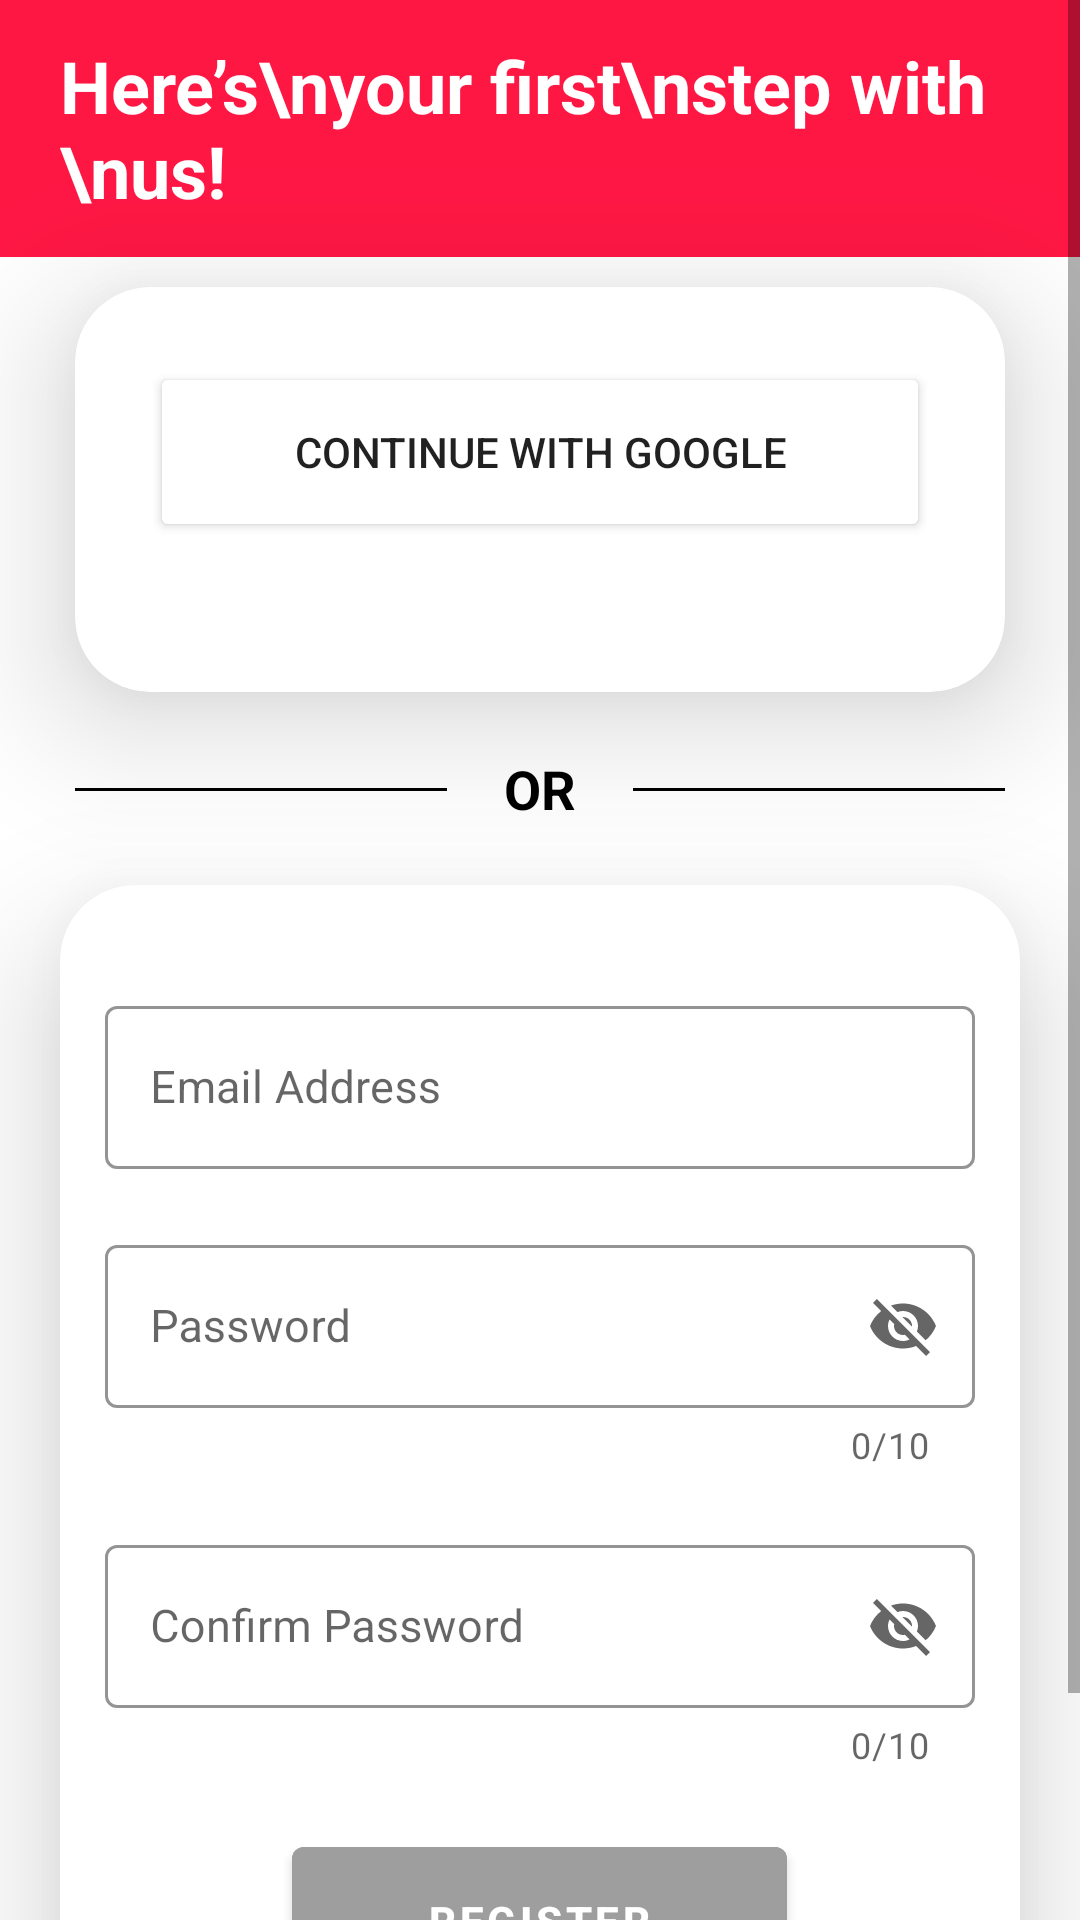

Reconstruct the res/layout file that produces this screen, plus the resources it refers to.
<!-- AndroidManifest.xml: application theme AppTheme -->
<!-- res/layout/fragment_register.xml -->
<?xml version="1.0" encoding="utf-8"?>
<RelativeLayout
    xmlns:android="http://schemas.android.com/apk/res/android"
    xmlns:app="http://schemas.android.com/apk/res-auto"
    android:layout_width="match_parent"
    android:layout_height="match_parent"
    android:id="@+id/activity_register"
    android:focusableInTouchMode="true">

    <ScrollView
        android:layout_width="match_parent"
        android:layout_height="wrap_content"
        android:layout_alignParentTop="true">

        <LinearLayout
            android:layout_width="match_parent"
            android:layout_height="wrap_content"
            android:background="@android:color/white"
            android:orientation="vertical">

            <RelativeLayout
                android:layout_width="match_parent"
                android:layout_height="wrap_content"
                android:paddingTop="15dp"
                android:paddingStart="20dp"
                android:paddingEnd="15dp"
                android:paddingBottom="10dp"
                android:background="@color/colorLightBlue">

                <TextView
                    android:layout_width="wrap_content"
                    android:layout_height="wrap_content"
                    android:layout_centerVertical="true"
                    android:textSize="24sp"
                    android:textColor="@android:color/white"
                    android:textStyle="bold"
                    android:text="Here’s\nyour first\nstep with \nus!"/>

                <ImageView
                    android:layout_width="wrap_content"
                    android:layout_height="wrap_content"
                    android:src="@drawable/ic_baseline_people_100"
                    android:layout_alignParentEnd="true"/>

            </RelativeLayout>

            <androidx.cardview.widget.CardView
                android:layout_width="match_parent"
                android:layout_height="wrap_content"
                android:layout_marginTop="10dp"
                android:layout_marginStart="25dp"
                android:layout_marginEnd="25dp"
                app:cardCornerRadius="25dp"
                android:translationZ="25dp">

                <LinearLayout
                    android:layout_width="match_parent"
                    android:layout_height="wrap_content"
                    android:layout_marginTop="25dp"
                    android:layout_marginBottom="25dp"
                    android:orientation="vertical">

                    <androidx.appcompat.widget.AppCompatButton
                        android:id="@+id/GoogleBtnRegister"
                        android:layout_width="fill_parent"
                        android:layout_height="60dp"
                        android:layout_marginLeft="25dp"
                        android:layout_marginRight="25dp"
                        android:layout_marginBottom="25dp"
                        android:backgroundTint="#ffffff"
                        android:drawableStart="@drawable/resize_google_icon"
                        android:text="Continue with Google" />

                </LinearLayout>

            </androidx.cardview.widget.CardView>

            <LinearLayout
                android:id="@+id/horizontalLine"
                android:layout_width="match_parent"
                android:layout_height="wrap_content"
                android:layout_marginTop="20dp"
                android:orientation="horizontal"
                android:paddingStart="25dp"
                android:paddingEnd="25dp">

                <View
                    android:layout_width="0dp"
                    android:layout_height="1dp"
                    android:layout_marginTop="12dp"
                    android:layout_weight="1"
                    android:background="@android:color/black" />

                <TextView
                    android:layout_width="0dp"
                    android:layout_height="wrap_content"
                    android:layout_weight="0.5"
                    android:gravity="center_horizontal"
                    android:text="OR"
                    android:textColor="@android:color/black"
                    android:textSize="18sp"
                    android:textStyle="bold" />

                <View
                    android:layout_width="0dp"
                    android:layout_height="1dp"
                    android:layout_marginTop="12dp"
                    android:layout_weight="1"
                    android:background="@android:color/black" />

            </LinearLayout>

            <androidx.cardview.widget.CardView
                android:layout_width="match_parent"
                android:layout_height="wrap_content"
                android:layout_margin="20dp"
                app:cardCornerRadius="25dp"
                android:translationZ="25dp">

                <LinearLayout
                    android:layout_width="match_parent"
                    android:layout_height="wrap_content"
                    android:layout_margin="15dp"
                    android:orientation="vertical">

                    <com.google.android.material.textfield.TextInputLayout
                        android:layout_width="match_parent"
                        android:layout_height="wrap_content"
                        android:id="@+id/textInputEmailAddress"
                        android:layout_marginTop="20dp"
                        app:hintTextColor="@color/colorTurquoise"
                        app:boxStrokeColor="@color/colorTurquoise"
                        style="@style/Widget.MaterialComponents.TextInputLayout.OutlinedBox">

                        <com.google.android.material.textfield.TextInputEditText
                            android:id="@+id/editTextEmailAddress"
                            android:layout_width="match_parent"
                            android:layout_height="wrap_content"
                            android:textSize="15sp"
                            android:hint="Email Address"
                            android:maxLines="1"
                            android:inputType="textEmailAddress"
                            android:drawablePadding="15dp"
                            android:paddingStart="15dp"
                            android:paddingEnd="15dp"
                            android:textCursorDrawable="@null" />

                    </com.google.android.material.textfield.TextInputLayout>

                    <com.google.android.material.textfield.TextInputLayout
                        android:layout_width="match_parent"
                        android:layout_height="wrap_content"
                        android:id="@+id/textInputPassword"
                        android:layout_marginTop="20dp"
                        app:endIconMode="password_toggle"
                        app:counterEnabled="true"
                        app:counterMaxLength="10"
                        app:hintTextColor="@color/colorTurquoise"
                        app:boxStrokeColor="@color/colorTurquoise"
                        style="@style/Widget.MaterialComponents.TextInputLayout.OutlinedBox">

                        <com.google.android.material.textfield.TextInputEditText
                            android:id="@+id/editTextPassword"
                            android:layout_width="match_parent"
                            android:layout_height="wrap_content"
                            android:textSize="15sp"
                            android:hint="Password"
                            android:maxLength="10"
                            android:digits="ABCDEFGHIJKLMNOPQRSTUVWXYZabcdefghijklmnopqrstuvwxyz1234567890"
                            android:inputType="textFilter"
                            android:drawablePadding="15dp"
                            android:paddingStart="15dp"
                            android:paddingEnd="15dp"
                            android:textCursorDrawable="@null" />

                    </com.google.android.material.textfield.TextInputLayout>

                    <com.google.android.material.textfield.TextInputLayout
                        android:layout_width="match_parent"
                        android:layout_height="wrap_content"
                        android:id="@+id/textInputConfirmPassword"
                        android:layout_marginTop="20dp"
                        app:endIconMode="password_toggle"
                        app:counterEnabled="true"
                        app:counterMaxLength="10"
                        app:hintTextColor="@color/colorTurquoise"
                        app:boxStrokeColor="@color/colorTurquoise"
                        style="@style/Widget.MaterialComponents.TextInputLayout.OutlinedBox">

                        <com.google.android.material.textfield.TextInputEditText
                            android:id="@+id/editTextConfirmPassword"
                            android:layout_width="match_parent"
                            android:layout_height="wrap_content"
                            android:textSize="15sp"
                            android:hint="Confirm Password"
                            android:digits="ABCDEFGHIJKLMNOPQRSTUVWXYZabcdefghijklmnopqrstuvwxyz1234567890"
                            android:inputType="textFilter"
                            android:maxLength="10"
                            android:drawablePadding="15dp"
                            android:paddingStart="15dp"
                            android:paddingEnd="15dp"
                            android:textCursorDrawable="@null" />

                    </com.google.android.material.textfield.TextInputLayout>

                    <com.google.android.material.button.MaterialButton
                        android:layout_width="wrap_content"
                        android:layout_height="wrap_content"
                        android:id="@+id/cirRegisterButton"
                        android:backgroundTint="@color/colorGray"
                        android:textColor="@android:color/white"
                        android:textStyle="bold"
                        android:text="Register"
                        android:layout_gravity="center_horizontal"
                        android:layout_marginTop="20dp"
                        android:layout_marginBottom="20dp"
                        android:paddingStart="45dp"
                        android:paddingEnd="45dp"
                        android:paddingTop="15dp"
                        android:paddingBottom="15dp" />

                </LinearLayout>

            </androidx.cardview.widget.CardView>

        </LinearLayout>

    </ScrollView>

</RelativeLayout>
<!-- resources referenced by this layout -->
<resources>
  <color name="colorGray">#9E9E9E</color>
  <color name="colorLightBlue">#FF1744</color>
  <color name="colorTurquoise">#01FFD0</color>
  <style name="AppTheme" parent="Theme.MaterialComponents.DayNight.NoActionBar.Bridge">
          
          <item name="colorPrimary">@color/colorPrimary</item>
          <item name="colorPrimaryDark">@color/colorPrimaryDark</item>
          <item name="colorAccent">@color/colorAccent</item>
          <item name="android:statusBarColor">@color/colorLightBlue</item>
      </style>
  <color name="colorPrimary">#6200EE</color>
  <color name="colorPrimaryDark">#FF0130</color>
  <color name="colorAccent">@color/colorTurquoise</color>
</resources>
